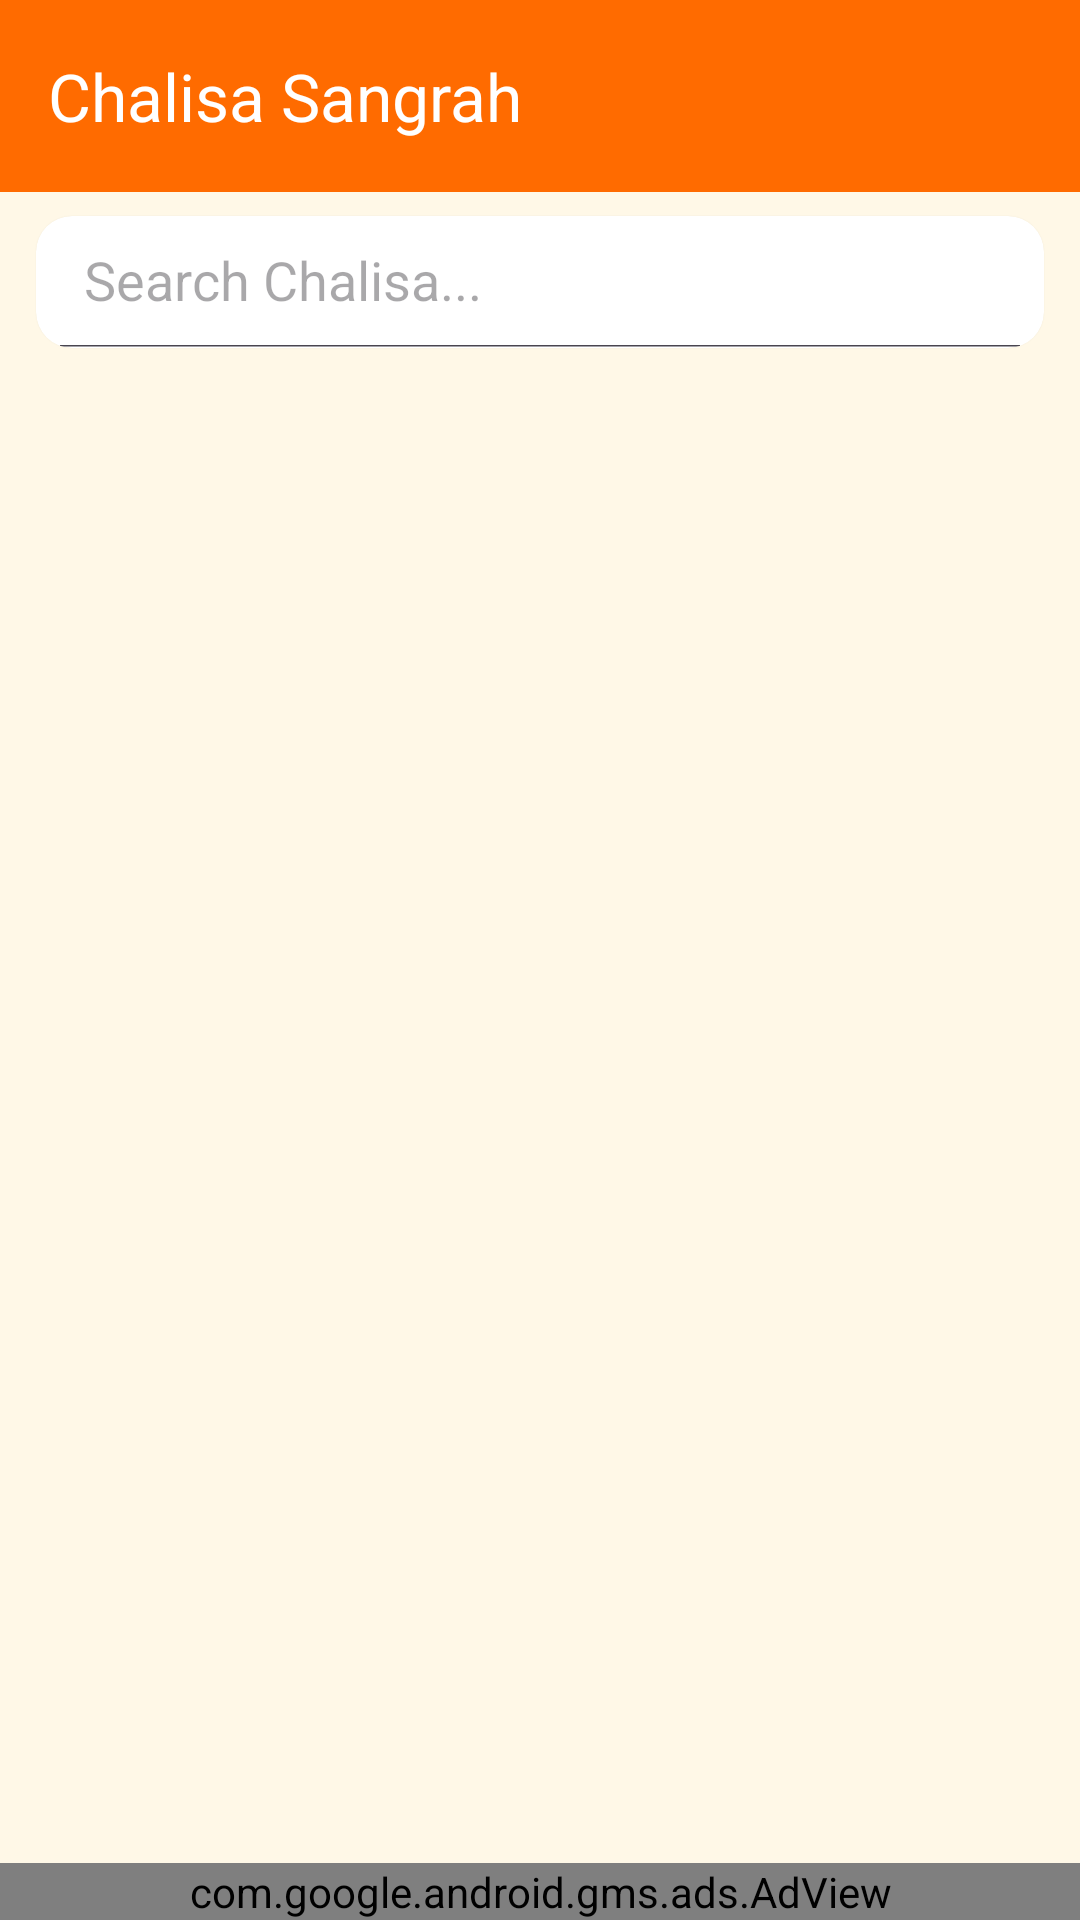

Layout XML and referenced resources for this Android screen:
<!-- AndroidManifest.xml: application theme Theme.DivyaPath -->
<!-- res/layout/fragment_chalisa_list.xml -->
<?xml version="1.0" encoding="utf-8"?>
<LinearLayout xmlns:android="http://schemas.android.com/apk/res/android"
    xmlns:app="http://schemas.android.com/apk/res-auto"
    android:layout_width="match_parent" android:layout_height="match_parent"
    android:orientation="vertical" android:background="?attr/colorSurface">
    <com.google.android.material.appbar.MaterialToolbar android:id="@+id/toolbar_chalisa"
        android:layout_width="match_parent" android:layout_height="?attr/actionBarSize"
        app:title="Chalisa Sangrah" app:titleTextColor="@color/white"
        android:background="@color/saffron_primary" app:navigationIcon="@drawable/ic_back" app:navigationIconTint="@color/white"/>
    <com.google.android.material.card.MaterialCardView
        android:layout_width="match_parent" android:layout_height="wrap_content"
        android:layout_marginHorizontal="12dp" android:layout_marginTop="8dp"
        app:cardCornerRadius="12dp" app:cardElevation="1dp" app:strokeWidth="0dp">
        <androidx.appcompat.widget.SearchView android:id="@+id/search_chalisa"
            android:layout_width="match_parent" android:layout_height="44dp"
            app:queryHint="Search Chalisa..."
            app:iconifiedByDefault="false"
            app:searchIcon="@drawable/ic_search"/>
    </com.google.android.material.card.MaterialCardView>
    <androidx.recyclerview.widget.RecyclerView android:id="@+id/rv_chalisa_list"
        android:layout_width="match_parent" android:layout_height="0dp"
        android:layout_weight="1"
        android:padding="12dp" android:clipToPadding="false"/>
    <com.google.android.gms.ads.AdView
        android:id="@+id/ad_banner_chalisa"
        android:layout_width="match_parent"
        android:layout_height="wrap_content"
        app:adSize="BANNER"
        app:adUnitId="ca-app-pub-4962910048695842/2672343176"/>
</LinearLayout>
<!-- resources referenced by this layout -->
<resources>
  <color name="saffron_primary">#FF6B00</color>
  <color name="white">#FFFFFF</color>
  <color name="md_theme_light_primary">#FF6B00</color>
  <color name="md_theme_light_onPrimary">#FFFFFF</color>
  <color name="md_theme_light_primaryContainer">#FFE0B2</color>
  <color name="md_theme_light_onPrimaryContainer">#331500</color>
  <color name="md_theme_light_secondary">#8B0000</color>
  <color name="md_theme_light_onSecondary">#FFFFFF</color>
  <color name="md_theme_light_secondaryContainer">#FFDAD6</color>
  <color name="md_theme_light_onSecondaryContainer">#410002</color>
  <color name="md_theme_light_tertiary">#FFD700</color>
  <color name="md_theme_light_onTertiary">#3E2E00</color>
  <color name="md_theme_light_tertiaryContainer">#FFF0C0</color>
  <color name="md_theme_light_onTertiaryContainer">#231A00</color>
  <color name="md_theme_light_background">#FFF8E7</color>
  <color name="md_theme_light_onBackground">#1C1B1F</color>
  <color name="md_theme_light_surface">#FFF8E7</color>
  <color name="md_theme_light_onSurface">#1C1B1F</color>
  <color name="md_theme_light_surfaceVariant">#FFF0D0</color>
  <color name="md_theme_light_onSurfaceVariant">#49454F</color>
  <color name="md_theme_light_outline">#7A757F</color>
  <color name="md_theme_light_error">#B3261E</color>
  <color name="md_theme_light_onError">#FFFFFF</color>
  <color name="saffron">#FF6B00</color>
  <color name="cream">#FFF8E7</color>
  <style name="Widget.DivyaPath.BottomNavigation" parent="Widget.Material3.BottomNavigationView">
          <item name="backgroundTint">@color/white</item>
          <item name="itemIconTint">@color/bottom_nav_color_selector</item>
          <item name="itemTextColor">@color/bottom_nav_color_selector</item>
          <item name="itemActiveIndicatorStyle">@style/Widget.DivyaPath.BottomNavIndicator</item>
          <item name="labelVisibilityMode">labeled</item>
      </style>
  <style name="Widget.DivyaPath.Card" parent="Widget.Material3.CardView.Elevated">
          <item name="cardCornerRadius">16dp</item>
          <item name="cardElevation">2dp</item>
          <item name="cardBackgroundColor">@color/card_background</item>
      </style>
  <style name="Widget.DivyaPath.BottomNavIndicator" parent="Widget.Material3.BottomNavigationView.ActiveIndicator">
          <item name="android:color">@color/saffron_50</item>
      </style>
  <color name="card_background">#FFFFFF</color>
  <color name="saffron_50">#FFF3E0</color>
</resources>
